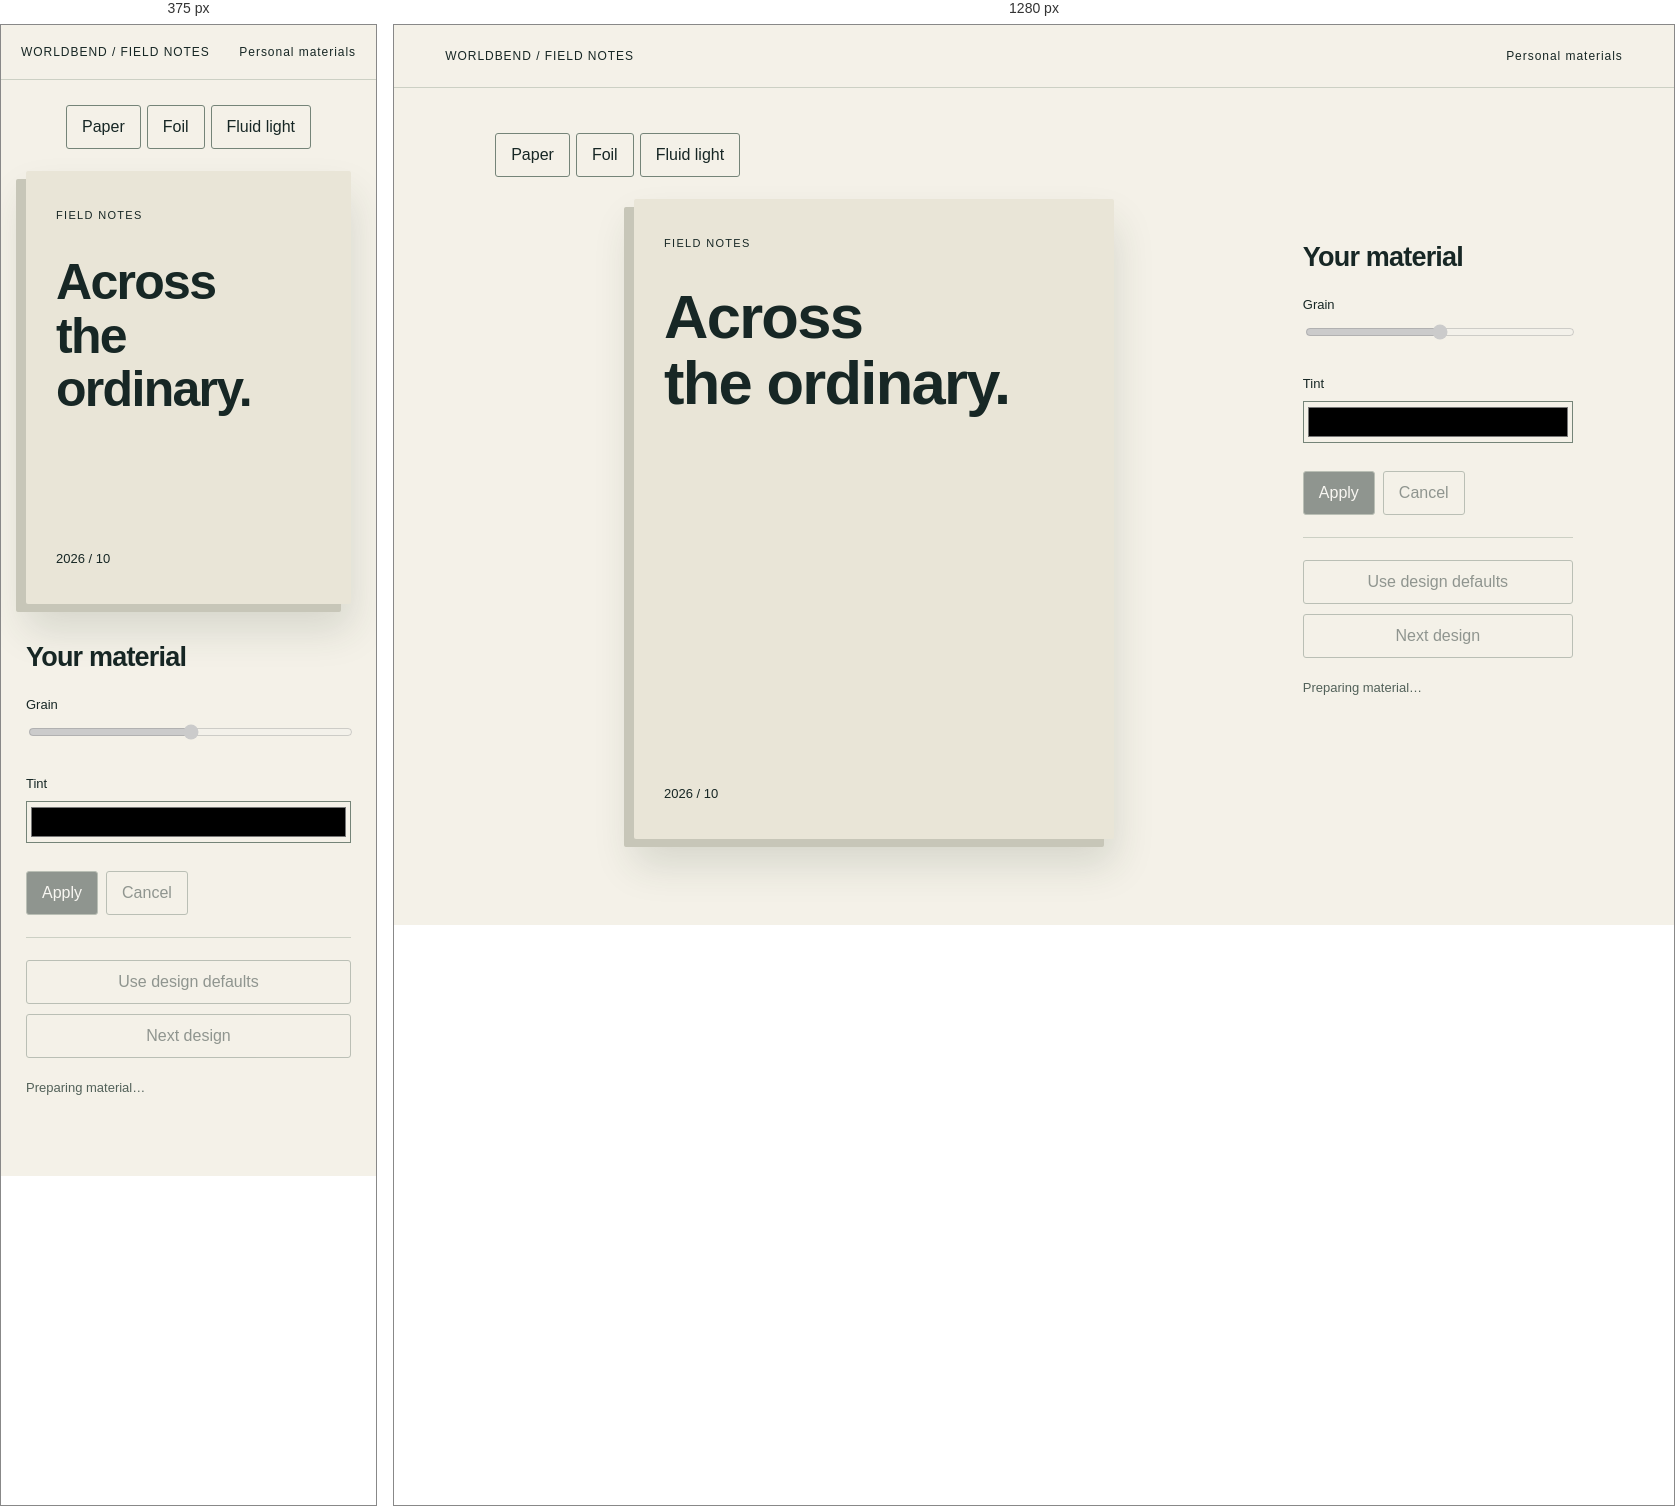
Rendered at 375 px and 1280 px, left to right.

<!-- file: index.html -->
<!doctype html><html lang="en"><head><meta charset="utf-8"><meta name="viewport" content="width=device-width,initial-scale=1"><title>Worldbend · Personal materials</title>
<style>*{box-sizing:border-box}body{margin:0;background:#f4f1e8;color:#172725;font:16px Arial,sans-serif}header{display:flex;justify-content:space-between;padding:24px 4vw;border-bottom:1px solid #ccd0c4;font-size:12px;letter-spacing:.08em}main{max-width:1180px;margin:45px auto;padding:0 4vw;display:grid;grid-template-columns:minmax(0,1fr) 270px;gap:50px;align-items:center}nav{display:flex;gap:6px;margin-bottom:22px}button{font:inherit;cursor:pointer;min-height:44px;padding:10px 15px;border:1px solid #758478;color:inherit;background:transparent;border-radius:3px}button[aria-pressed=true],#apply{background:#172725;color:#fff}button:disabled{opacity:.45;cursor:default}button:focus-visible,input:focus-visible{outline:3px solid #277d87;outline-offset:3px}.book{aspect-ratio:3/4;max-width:480px;margin:auto;position:relative;background:#e9e5d7;border-radius:2px;padding:38px 30px;box-shadow:-10px 8px 0 #c7c6b8,0 25px 40px #283c2526;display:flex;flex-direction:column;justify-content:space-between;overflow:hidden}.book small{font-size:11px;letter-spacing:.12em}.book h1{font-size:clamp(32px,4.8vw,67px);line-height:1.07;margin:35px 0 auto;letter-spacing:-1.7px;position:relative;z-index:1}.book .date{font-size:13px}.book.mesh{color:#fff;text-shadow:0 2px 10px #16215466}aside h2{font-size:27px;letter-spacing:-.8px;margin:0 0 24px}label{display:block;font-size:13px;margin-top:22px}input[type=range]{width:100%;min-height:36px;accent-color:#277d87}input[type=color]{width:100%;height:42px;margin-top:10px;border:1px solid #758478;background:transparent}label[for=amount]{display:flex;justify-content:space-between;gap:12px}output{font-size:13px;font-variant-numeric:tabular-nums}.actions{display:flex;gap:8px;margin-top:28px}.secondary{border-top:1px solid #ccd0c4;margin-top:22px;padding-top:22px;display:grid;gap:10px}#status{font-size:13px;line-height:1.5;color:#526159;min-height:40px;margin-top:20px}.empty{display:none}@media(max-width:720px){header{padding:20px}main{grid-template-columns:1fr;gap:38px;margin:25px auto;padding:0 25px}.book{max-width:360px}.book h1{font-size:50px}aside{padding-bottom:20px}nav{justify-content:center}}</style></head><body>
<header><span>WORLDBEND / FIELD NOTES</span><span>Personal materials</span></header>
<main><section><nav aria-label="Material"><button data-family="texture">Paper</button><button data-family="foil">Foil</button><button data-family="mesh-gradient">Fluid light</button></nav>
<article id="book" class="book"><small>FIELD NOTES</small><h1>Across<br>the ordinary.</h1><span class="date">2026 / 10</span></article></section>
<aside><h2>Your material</h2><label for="amount"><span id="amount-label">Grain</span><output id="amount-value" aria-hidden="true"></output></label><input id="amount" type="range" min="0" max="1" step=".01" disabled>
<label for="tint">Tint</label><input id="tint" type="color" disabled>
<div class="actions"><button id="apply" disabled>Apply</button><button id="cancel" disabled>Cancel</button></div>
<div class="secondary"><button id="reset" disabled>Use design defaults</button><button id="design" disabled>Next design</button><button id="retry" hidden>Save again</button></div>
<p id="status" role="status">Preparing material…</p></aside></main>
<script type="module">
import {attachMaterialPreference} from '../../dist/material-preference.js';
const fixtures=await(await fetch('./inputs.json')).json(),host=document.getElementById('book'),status=document.getElementById('status'),amount=document.getElementById('amount'),tint=document.getElementById('tint');
const apply=document.getElementById('apply'),cancel=document.getElementById('cancel'),reset=document.getElementById('reset'),design=document.getElementById('design');
const fields={texture:['grain','grain-color','Grain'],foil:['roughness','base-color','Softness'],'mesh-gradient':['softness','color-tl','Blending']};
let storageUnavailable=false;
const readSaved=key=>{try{return localStorage.getItem(key)}catch{storageUnavailable=true;return null}};
const savedFamily=readSaved('worldbend.material-study.family');
let family=['texture','foil','mesh-gradient'].includes(savedFamily)?savedFamily:'texture',session,designV2=readSaved('worldbend.material-study.design')==='2',sequence=0,creating;
const retry=document.getElementById('retry');
const key=family=>'worldbend.material-study.preference.'+family;
const sourceFor=(family,v2)=>{const source=structuredClone(fixtures[family].source);if(v2){source.recipe.recipeVersion=2;const property={texture:'grain',foil:'roughness','mesh-gradient':'softness'}[family];source.material[property]=.85;source.recipe.material[property]=.85;}return source};
const display=()=>{const state=session.getState(),p=(state.preview??state.output).plan,rows=p.controls;
 const scalar=rows.find(row=>row.field===fields[family][0]),color=rows.find(row=>row.field===fields[family][1]);
 amount.value=String(scalar.current.value);document.getElementById('amount-value').textContent=Number(amount.value).toFixed(2);document.getElementById('amount-label').textContent=fields[family][2];
 const value=color.current.value;tint.value=typeof value==='string'?value:'#'+[value.r,value.g,value.b].map(v=>Math.round(v*255).toString(16).padStart(2,'0')).join('');
 amount.disabled=tint.disabled=reset.disabled=design.disabled=false;apply.disabled=cancel.disabled=!state.previewing;
 design.textContent=designV2?'Original design':'Next design';host.classList.toggle('mesh',family==='mesh-gradient');host.querySelector('.date').textContent=designV2?'2027 / 02':'2026 / 10';
 document.querySelectorAll('[data-family]').forEach(button=>button.setAttribute('aria-pressed',String(button.dataset.family===family)));
};
const save=()=>{try{localStorage.setItem(key(family),session.exportPreference());localStorage.setItem('worldbend.material-study.design',designV2?'2':'1');localStorage.setItem('worldbend.material-study.family',family);status.textContent='Saved for this book';retry.hidden=true}catch(error){status.textContent='Your material is applied; saving failed. Try again.';retry.hidden=false}};
const perform=action=>{try{action()}catch(error){status.textContent=error.message}finally{if(session)display()}};
async function choose(next){const ticket=++sequence;creating?.abort();creating=new AbortController();session?.destroy();session=undefined;family=next;host.classList.remove('mesh');document.querySelectorAll('[data-family]').forEach(button=>button.setAttribute('aria-pressed','false'));retry.hidden=true;status.textContent='Preparing material…';amount.disabled=tint.disabled=apply.disabled=cancel.disabled=reset.disabled=design.disabled=true;
 try{const input=structuredClone(fixtures[next]);input.source=sourceFor(next,designV2);const created=await attachMaterialPreference(host,input,{signal:creating.signal});if(ticket!==sequence){created.destroy();return}session=created;
 const saved=readSaved(key(next));if(saved){try{session.restorePreference(saved,session.getState().guard);status.textContent='Your saved material'}catch(error){status.textContent='Saved material unavailable: '+error.message}}else status.textContent=storageUnavailable?'Personal settings unavailable; changes stay in this session.':'Design defaults';display();
 }catch(error){if(ticket===sequence)status.textContent=error.message}
}
document.querySelectorAll('[data-family]').forEach(button=>button.onclick=()=>choose(button.dataset.family));
amount.oninput=()=>{const requested=Number(amount.value);perform(()=>{session.preview({[fields[family][0]]:{kind:'number',value:requested}},session.getState().guard);status.textContent='Preview · apply to keep'})};
tint.oninput=()=>{const requested=tint.value;perform(()=>{const state=session.getState(),row=(state.preview??state.output).plan.controls.find(row=>row.field===fields[family][1]);const value=family==='texture'?{kind:'hex-color',value:requested}:{kind:'rgba',value:{r:parseInt(requested.slice(1,3),16)/255,g:parseInt(requested.slice(3,5),16)/255,b:parseInt(requested.slice(5,7),16)/255,a:row.current.value.a}};session.preview({[fields[family][1]]:value},state.guard);status.textContent='Preview · apply to keep'})};
apply.onclick=()=>perform(()=>{session.applyPreview(session.getState().guard);save()});cancel.onclick=()=>perform(()=>{session.cancelPreview();status.textContent='Preview cancelled'});
reset.onclick=()=>perform(()=>{session.reset(session.getState().guard);save();if(retry.hidden)status.textContent='Design defaults'});
retry.onclick=()=>perform(save);
design.onclick=()=>perform(()=>{const next=!designV2,state=session.getState();session.revise(sourceFor(family,next),state.input.policy,state.guard);designV2=next;save();design.textContent=next?'Original design':'Next design';if(retry.hidden)status.textContent='Design updated · personal choices retained'});
await choose(family);
globalThis.materialStudy={get session(){return session},get family(){return family},fixtures,choose,sourceFor,host};
window.addEventListener('pagehide',()=>{sequence++;creating?.abort();session?.destroy()},{once:true});
</script></body></html>